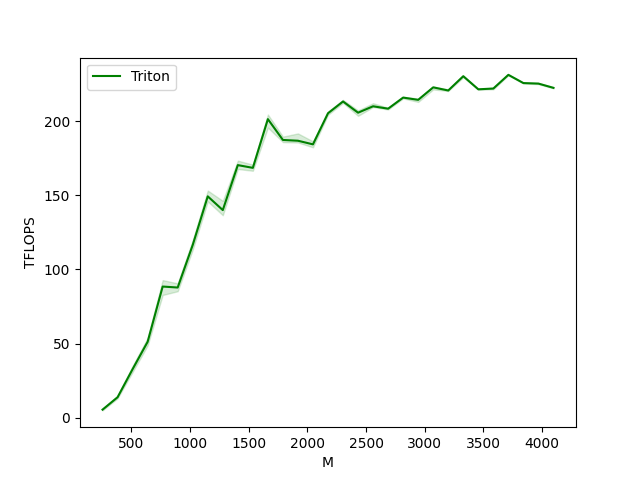

Values plotted in this chart, from the file beside it:
M, N, K, Triton
256, 256, 256, 5.461
384, 384, 384, 13.82
512, 512, 512, 32.77
640, 640, 640, 51.2
768, 768, 768, 88.47
896, 896, 896, 87.81
1024, 1024, 1024, 116.5
1152, 1152, 1152, 149.3
1280, 1280, 1280, 140
1408, 1408, 1408, 170.4
1536, 1536, 1536, 168.5
1664, 1664, 1664, 201.4
1792, 1792, 1792, 187.3
1920, 1920, 1920, 186.8
2048, 2048, 2048, 184.4
2176, 2176, 2176, 205.3
2304, 2304, 2304, 213.3
2432, 2432, 2432, 205.7
2560, 2560, 2560, 210.1
2688, 2688, 2688, 208.4
2816, 2816, 2816, 215.9
2944, 2944, 2944, 214.4
3072, 3072, 3072, 222.8
3200, 3200, 3200, 220.7
3328, 3328, 3328, 230.3
3456, 3456, 3456, 221.5
3584, 3584, 3584, 222
3712, 3712, 3712, 231.2
3840, 3840, 3840, 225.7
3968, 3968, 3968, 225.3
4096, 4096, 4096, 222.5
